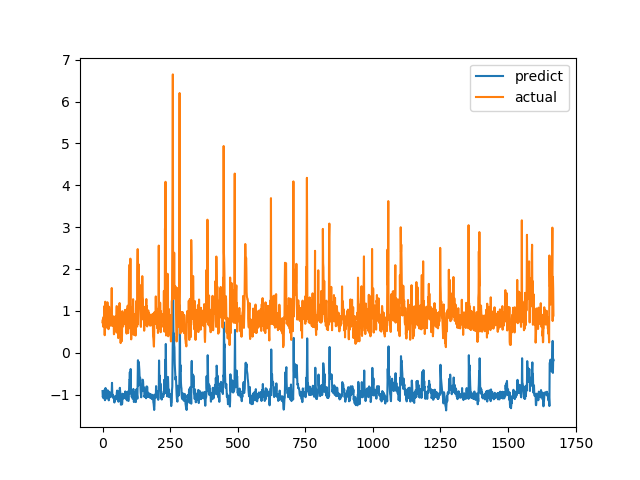

The file beside this chart, header and first rows:
predict, actual
-0.9158, 0.7275
-1.06, 0.7893
-1.027, 0.6238
-1.078, 0.6915
-1.089, 0.8558
-1.002, 0.7094
-1.061, 1.015
-0.9661, 1.116
-0.8842, 0.4183
-1.135, 1.002
-0.945, 1.219
-0.8436, 1.143
-0.9022, 0.6528
-1.04, 0.6747
-1.053, 0.601
-1.095, 0.6695
-1.072, 0.6538
-1.072, 0.7814
-1.061, 1.206
-0.8976, 0.8469
-0.9933, 0.8286
-1.023, 0.6482
-1.08, 0.5624
-1.138, 0.7183
-1.089, 1.1
-0.9323, 0.9542
-0.9474, 0.729
-1.015, 0.6694
-1.062, 0.8631
-0.9819, 0.6465
-1.059, 0.8223
-1.048, 0.9236
-0.981, 0.8301
-1.003, 1.067
-0.9276, 1.546
-0.7206, 0.6827
-0.978, 0.6386
-1.034, 0.6464
-1.004, 0.6881
-1.065, 0.7274
-1.057, 0.65
-1.092, 0.8694
-1.04, 0.4409
-1.162, 0.4519
-1.19, 0.7575
-1.061, 0.4952
-1.142, 0.6851
-1.105, 0.7244
-1.086, 0.8654
-1.034, 0.74
-1.076, 0.8071
-1.052, 0.8204
-1.031, 1.114
-0.9419, 1.109
-0.9049, 0.4751
-1.119, 1.039
-0.9446, 0.9458
-0.9333, 0.7878
-1.042, 0.3505
-1.171, 0.9368
... 1,609 more rows
